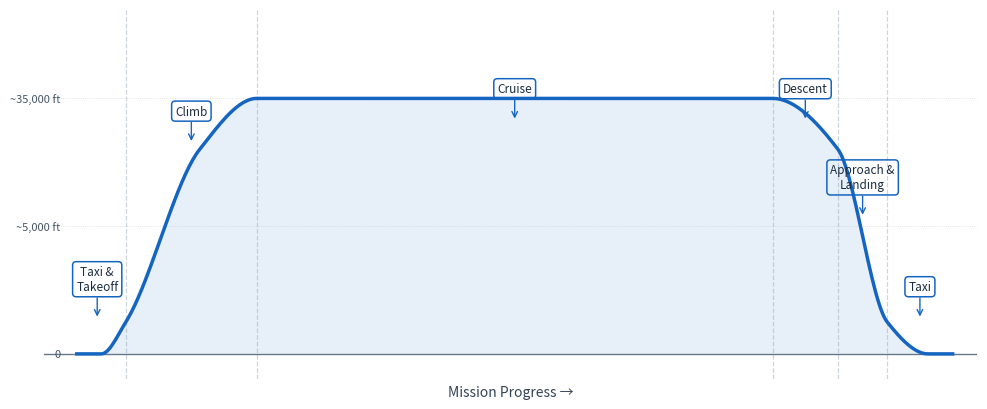

Here is the Python script that generated this plot:
import numpy as np
import matplotlib.pyplot as plt
from scipy.interpolate import PchipInterpolator

plt.rcParams['savefig.facecolor'] = 'none'

fig, ax = plt.subplots(figsize=(10, 4.2))
fig.patch.set_facecolor('none')
ax.set_facecolor('none')

px = [0.0, 0.3, 0.6, 1.5, 2.2, 8.5, 9.3, 9.9, 10.4, 10.7]
py = [0.0, 0.0, 0.5, 3.2, 4.0, 4.0, 3.2, 0.5, 0.0, 0.0]
interp = PchipInterpolator(px, py)
xs = np.linspace(0, 10.7, 500)
ys = np.clip(interp(xs), 0, None)

ax.fill_between(xs, 0, ys, color='#1565c0', alpha=0.10, linewidth=0, zorder=1)
ax.plot(xs, ys, color='#1565c0', lw=2.5, zorder=4)
ax.axhline(0, color='#667788', lw=1.0, zorder=3)

for xd in [0.6, 2.2, 8.5, 9.3, 9.9]:
 ax.axvline(xd, color='#99aabb', lw=0.9, linestyle='--', alpha=0.5, zorder=2)

phase_defs = [
 (0.0, 0.6, 'Taxi &\nTakeoff', 0.25),
 (0.6, 2.2, 'Climb', 1.4),
 (2.2, 8.5, 'Cruise', 5.35),
 (8.5, 9.3, 'Descent', 8.9),
 (9.3, 9.9, 'Approach &\nLanding', 9.6),
 (9.9, 10.7, 'Taxi', 10.3),
]
for x0, x1, lbl, lx in phase_defs:
 mid_y = float(interp((x0 + x1) / 2))
 label_y = min(max(mid_y + 0.25, 0.5), 3.6)
 ax.text(lx, label_y + 0.45, lbl,
 fontsize=8.5, ha='center', va='bottom',
 color='#1a2c42', multialignment='center',
 bbox=dict(boxstyle='round,pad=0.3', facecolor='none',
 edgecolor='#1565c0', lw=1.1),
 zorder=5)
 ax.annotate('', xy=(lx, label_y + 0.04), xytext=(lx, label_y + 0.42),
 arrowprops=dict(arrowstyle='->', color='#1565c0', lw=1.0),
 zorder=5)

for y_val, lbl in [(0, '0'), (2.0, '~5,000 ft'), (4.0, '~35,000 ft')]:
 ax.axhline(y_val, color='#99aabb', lw=0.5, linestyle=':', alpha=0.5)
 ax.text(-0.2, y_val, lbl, fontsize=8, ha='right', va='center', color='#445566')

ax.set_xlim(-0.4, 11.0)
ax.set_ylim(-0.4, 5.4)
ax.set_xticks([])
ax.set_yticks([])
ax.set_xlabel('Mission Progress →', fontsize=10, color='#334455', labelpad=4)
ax.spines[['top', 'right', 'left', 'bottom']].set_visible(False)

plt.tight_layout()
plt.show()
